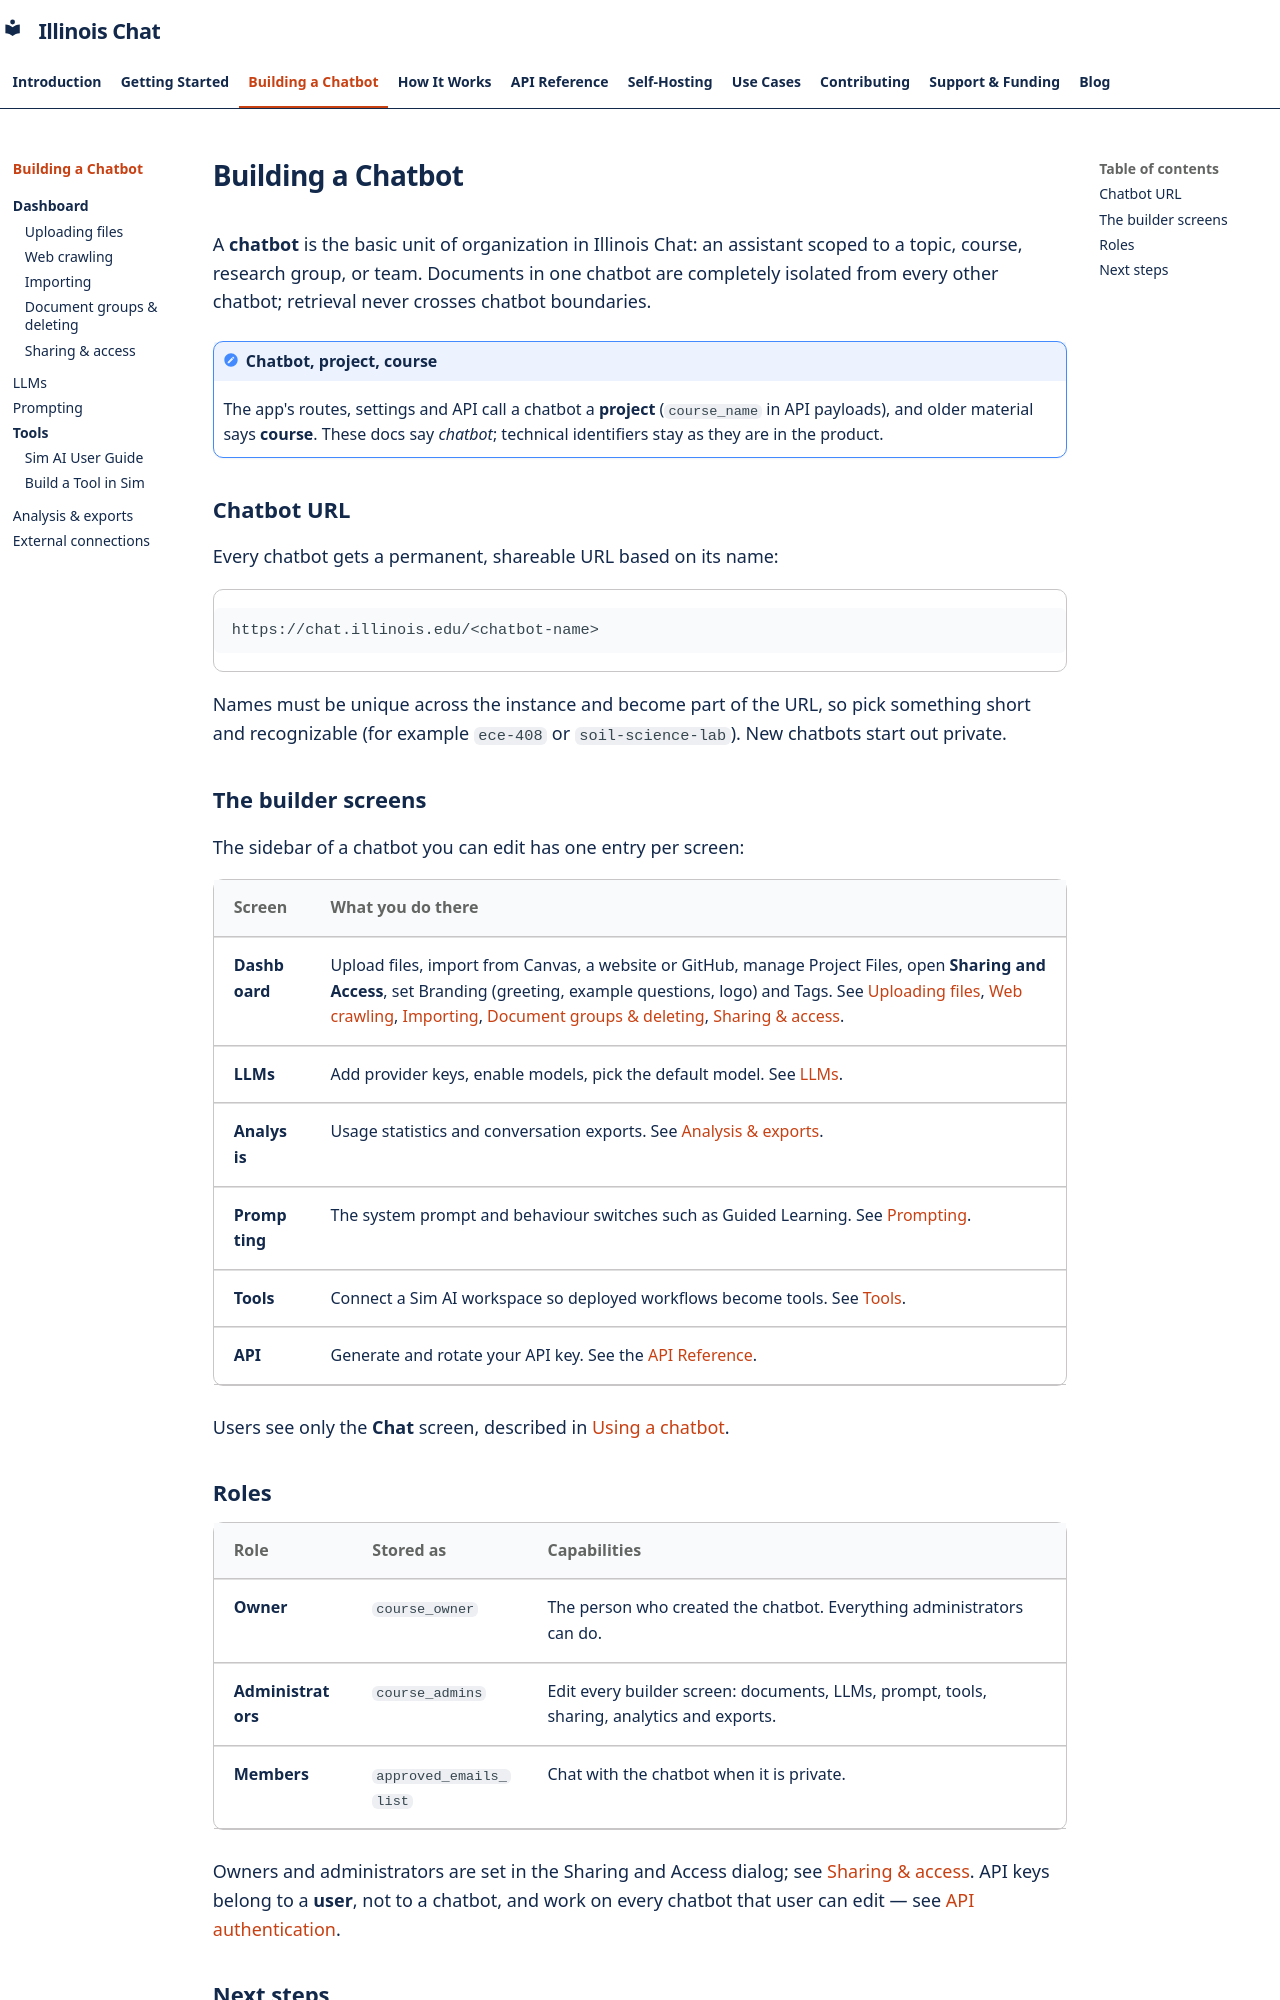

repository: Center-for-AI-Innovation/Illinois-Chat · page: building/index.html · generator: mkdocs

# Building a Chatbot

A **chatbot** is the basic unit of organization in Illinois Chat: an assistant scoped to a topic, course, research group, or team. Documents in one chatbot are completely isolated from every other chatbot; retrieval never crosses chatbot boundaries.

!!! note "Chatbot, project, course"
    The app's routes, settings and API call a chatbot a **project** (`course_name` in API payloads), and older material says **course**. These docs say *chatbot*; technical identifiers stay as they are in the product.

## Chatbot URL

Every chatbot gets a permanent, shareable URL based on its name:

```
https://chat.illinois.edu/<chatbot-name>
```

Names must be unique across the instance and become part of the URL, so pick something short and recognizable (for example `ece-408` or `soil-science-lab`). New chatbots start out private.

## The builder screens

The sidebar of a chatbot you can edit has one entry per screen:

| Screen | What you do there |
| --- | --- |
| **Dashboard** | Upload files, import from Canvas, a website or GitHub, manage Project Files, open **Sharing and Access**, set Branding (greeting, example questions, logo) and Tags. See [Uploading files](dashboard/uploading-files.md), [Web crawling](dashboard/web-crawling.md), [Importing](dashboard/importing.md), [Document groups & deleting](dashboard/document-groups.md), [Sharing & access](dashboard/sharing-access.md). |
| **LLMs** | Add provider keys, enable models, pick the default model. See [LLMs](llms.md). |
| **Analysis** | Usage statistics and conversation exports. See [Analysis & exports](analysis-exports.md). |
| **Prompting** | The system prompt and behaviour switches such as Guided Learning. See [Prompting](prompting.md). |
| **Tools** | Connect a Sim AI workspace so deployed workflows become tools. See [Tools](tools/index.md). |
| **API** | Generate and rotate your API key. See the [API Reference](../api/index.md). |

Users see only the **Chat** screen, described in [Using a chatbot](../getting-started/using-a-chatbot.md).
